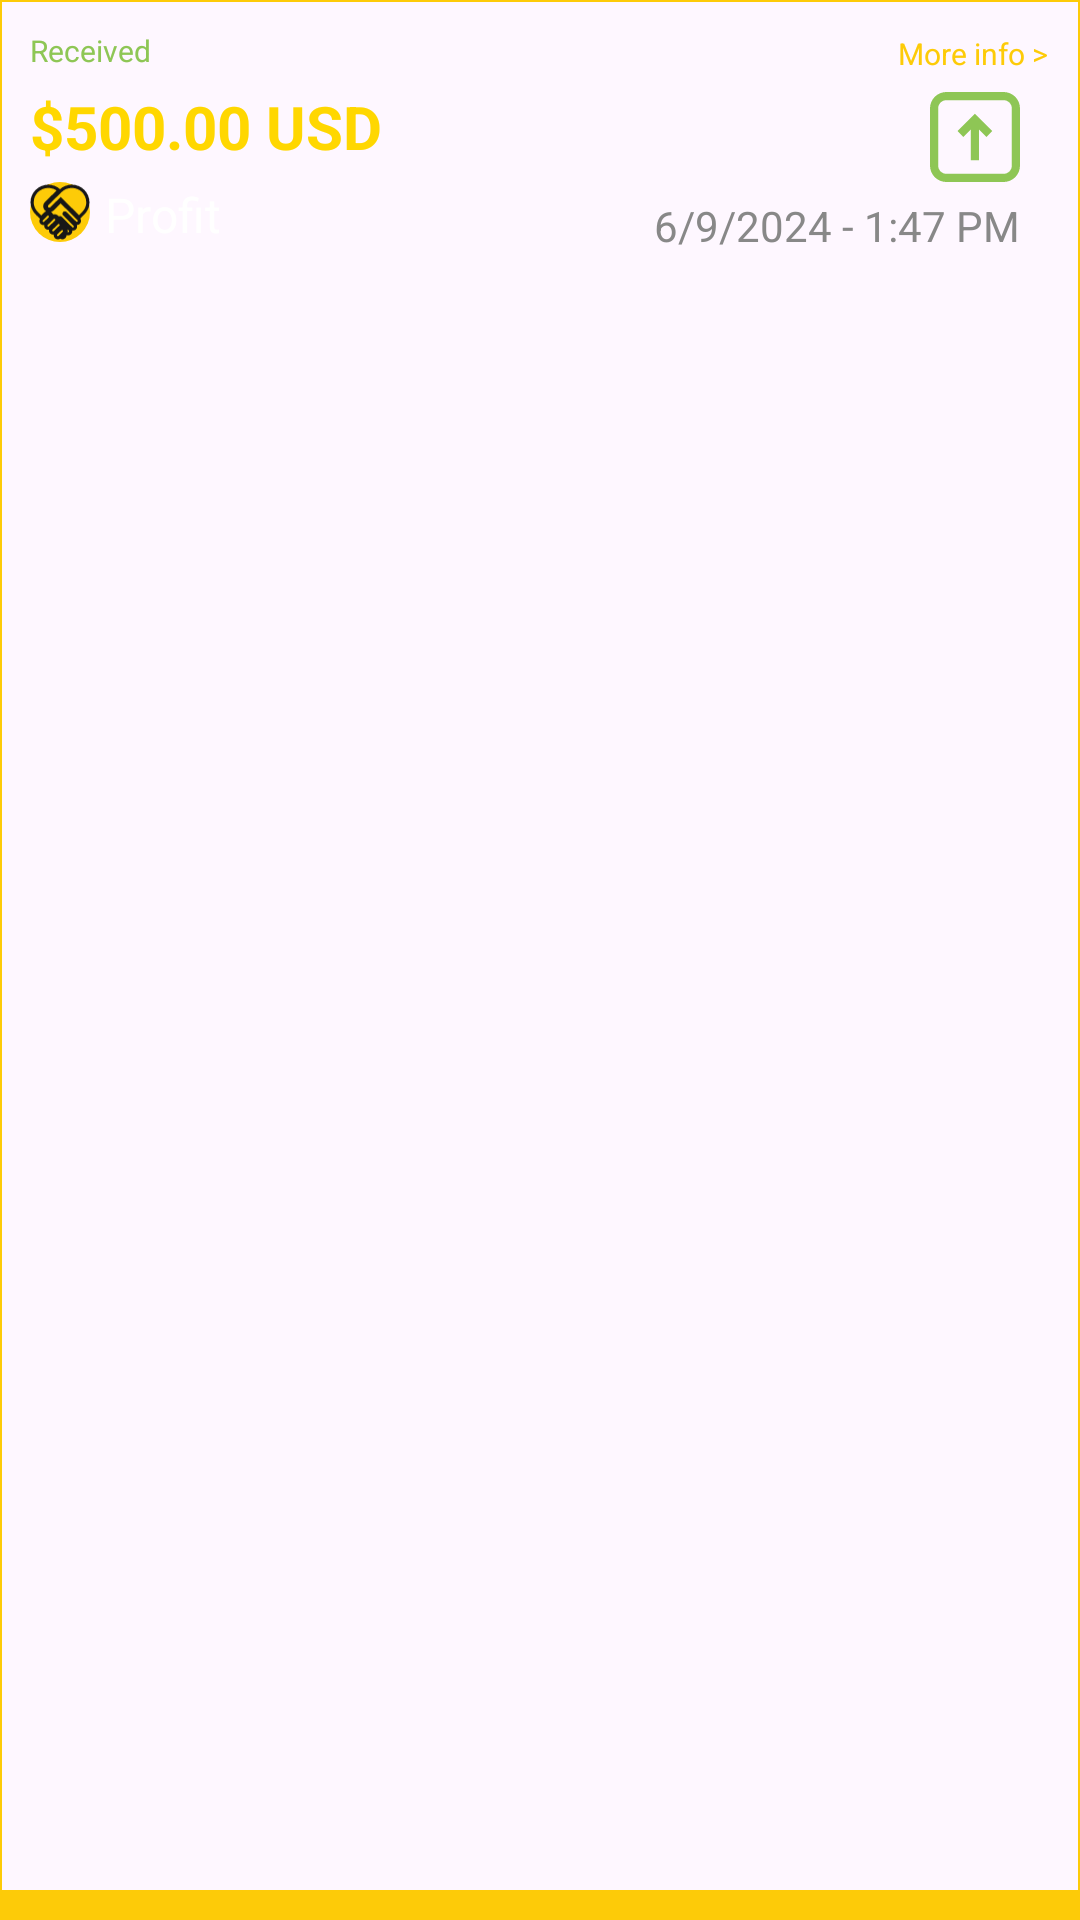

Produce the Android XML layout that renders to this screen, including the resource entries it uses.
<!-- AndroidManifest.xml: application theme Theme.BudgetApp -->
<!-- res/layout/transaction_item.xml -->
<LinearLayout xmlns:android="http://schemas.android.com/apk/res/android"
        android:layout_width="match_parent"
        android:layout_height="wrap_content"
        android:id="@+id/trans_it"
        android:background="@drawable/outline_trans_item"
        android:gravity="start"
        android:layout_marginTop="5dp"
        android:clickable="true"

        android:layout_marginBottom="5dp"
        android:orientation="horizontal"
        android:paddingBottom="20dp">

        <LinearLayout
            android:layout_width="0dp"
            android:layout_height="match_parent"
            android:layout_weight="1"
            android:orientation="vertical">

            <TextView
                android:id="@+id/transaction_type"
                android:layout_width="wrap_content"
                android:layout_height="wrap_content"
                android:layout_marginBottom="5dp"
                android:text="Received"
                android:textColor="@color/green"
                android:textSize="10sp" />

            <TextView
                android:id="@+id/transaction_amount"
                android:layout_width="wrap_content"
                android:layout_height="wrap_content"
                android:layout_marginBottom="5dp"
                android:text="$500.00 USD"
                android:textColor="#FFD700"
                android:textSize="20sp"
                android:textStyle="bold" />

            <LinearLayout
                android:layout_width="wrap_content"
                android:layout_height="match_parent"
                android:orientation="horizontal">

                <ImageView
                    android:layout_width="20dp"
                    android:layout_height="20dp"
                    android:layout_marginRight="5dp"
                    android:background="@drawable/outline_circle"
                    android:src="@drawable/ic_done" />

                <TextView
                    android:id="@+id/transaction_category"
                    android:layout_width="wrap_content"
                    android:layout_height="wrap_content"
                    android:text="Profit"
                    android:maxLines="1"
                    android:textColor="#FFFFFF"
                    android:textSize="16sp" />

            </LinearLayout>

        </LinearLayout>

        
        <LinearLayout
            android:layout_width="wrap_content"
            android:layout_height="match_parent"
            android:layout_marginStart="10dp"
            android:orientation="vertical">

            
            <LinearLayout
                android:layout_width="wrap_content"
                android:layout_height="wrap_content"
                android:layout_gravity="end"
                android:clickable="true"
                android:focusable="true"
                android:foreground="?attr/selectableItemBackground"
                android:orientation="horizontal">

                <TextView
                    android:id="@+id/info"
                    android:layout_width="wrap_content"
                    android:layout_height="wrap_content"
                    android:layout_marginBottom="5dp"
                    android:gravity="center"
                    android:padding="1dp"
                    android:paddingStart="10dp"
                    android:text="@string/info"
                    android:textColor="@color/gold"
                    android:textSize="10sp" />
            </LinearLayout>

            <ImageView
                android:id="@+id/ic_type"
                android:layout_width="wrap_content"
                android:layout_height="wrap_content"
                android:layout_gravity="end"
                android:layout_marginRight="10dp"
                android:layout_marginBottom="5dp"
                android:src="@drawable/ic_income"
                />

            <TextView
                android:id="@+id/transaction_date"
                android:layout_width="wrap_content"
                android:layout_height="wrap_content"
                android:layout_marginRight="10dp"
                android:text="6/9/2024 - 1:47 PM"
                android:textColor="#888888"
                android:textSize="14sp" />

        </LinearLayout>

    </LinearLayout>
<!-- resources referenced by this layout -->
<resources>
  <color name="gold">#FDCB08</color>
  <color name="green">#8EC655</color>
  <!-- drawable ic_done: vector/xml drawable (drawable, 4874 chars, omitted) -->
  <!-- drawable ic_income (drawable) -->
  <vector xmlns:android="http://schemas.android.com/apk/res/android"
      android:width="30dp"
      android:height="30dp"
      android:viewportWidth="30"
      android:viewportHeight="30">
    <path
        android:pathData="M11.108,14.964L9.179,13.036L14.965,7.25L20.75,13.036L18.822,14.964L16.328,12.472L16.328,22.749L13.601,22.749L13.601,12.472L11.108,14.964Z"
        android:fillColor="#8EC655"/>
    <path
        android:pathData="M30,24.545C30,25.992 29.425,27.379 28.402,28.402C27.379,29.425 25.992,30 24.545,30L5.455,30C4.008,30 2.621,29.425 1.598,28.402C0.575,27.379 -0,25.992 -0,24.545L0,5.455C0,4.008 0.575,2.621 1.598,1.598C2.621,0.575 4.008,-0 5.455,-0L24.545,-0C25.992,-0 27.379,0.575 28.402,1.598C29.425,2.621 30,4.008 30,5.455L30,24.545ZM24.545,27.273L5.455,27.273C4.731,27.273 4.038,26.985 3.526,26.474C3.015,25.962 2.727,25.269 2.727,24.545L2.727,5.455C2.727,4.731 3.015,4.038 3.526,3.526C4.038,3.015 4.731,2.727 5.455,2.727L24.545,2.727C25.269,2.727 25.962,3.015 26.474,3.526C26.985,4.038 27.273,4.731 27.273,5.455L27.273,24.545C27.273,25.269 26.985,25.962 26.474,26.474C25.962,26.985 25.269,27.273 24.545,27.273Z"
        android:fillColor="#8EC655"
        android:fillType="evenOdd"/>
  </vector>
  <!-- drawable outline_circle (drawable) -->
  <?xml version="1.0" encoding="utf-8"?>
  <shape
      android:shape="oval"
      xmlns:android="http://schemas.android.com/apk/res/android">
      <solid android:color="@color/gold"
  
          /> 
  
  
  
  </shape>
  <!-- drawable outline_trans_item (drawable) -->
  <?xml version="1.0" encoding="utf-8"?>
  <layer-list xmlns:android="http://schemas.android.com/apk/res/android" >
      <item
          android:left="-9.5dp"
          android:right="-9.5dp"
          android:top="-9.5dp">
          <shape android:shape="rectangle" >
              <stroke
                  android:width="10dp"
                  android:color="@color/gold" />
  
              <solid android:color="@android:color/transparent" />
  
              <padding android:left="10dp"
                  android:right="10dp"
                  android:top="10dp"
                  android:bottom="10dp" />
          </shape>
      </item>
  
  </layer-list>
  <string name="info">More info &gt;</string>
  <style name="Theme.BudgetApp" parent="Base.Theme.BudgetApp" />
  <style name="Base.Theme.BudgetApp" parent="Theme.Material3.DayNight.NoActionBar">
  
  
  
      </style>
</resources>
